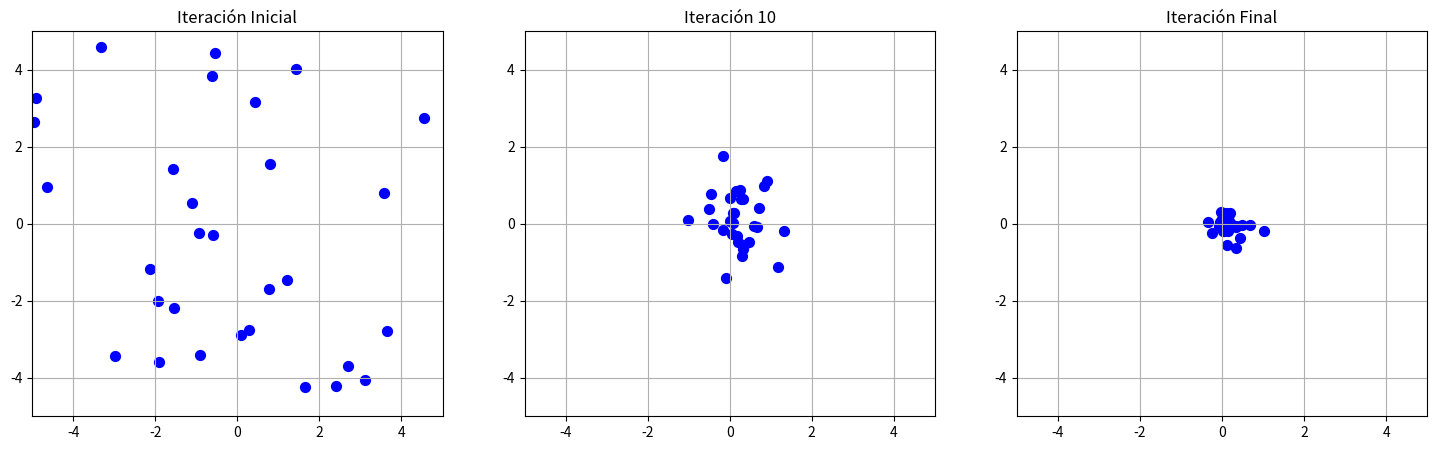

Python code for this plot:
# -*- coding: utf-8 -*-
"""
Created on Thu May 30 23:21:45 2024

[redacted]
"""
import numpy as np
import matplotlib.pyplot as plt

def initialize_particles(n_particulas, dimensiones, lim_inf, lim_sup):
    posiciones = np.random.uniform(lim_inf, lim_sup, (n_particulas, dimensiones))
    velocidades = np.random.uniform(-(lim_sup - lim_inf), lim_sup - lim_inf, (n_particulas, dimensiones))
    return posiciones, velocidades

def pso(funcion_aptitud, dimensiones, lim_inf, lim_sup, n_particulas=30, w=0.5, c1=1.5, c2=1.5, max_iter=100):
    posiciones, velocidades = initialize_particles(n_particulas, dimensiones, lim_inf, lim_sup)
    pBest_posiciones = np.copy(posiciones)
    pBest_valores = np.array([funcion_aptitud(p) for p in posiciones])
    gBest_idx = np.argmin(pBest_valores)
    gBest_posicion = pBest_posiciones[gBest_idx]
    gBest_valor = pBest_valores[gBest_idx]
    
    history = {"iter_0": np.copy(posiciones)}
    
    for iteracion in range(max_iter):
        for i in range(n_particulas):
            r1 = np.random.rand(dimensiones)
            r2 = np.random.rand(dimensiones)
            velocidades[i] = (w * velocidades[i] + 
                              c1 * r1 * (pBest_posiciones[i] - posiciones[i]) + 
                              c2 * r2 * (gBest_posicion - posiciones[i]))
            posiciones[i] += velocidades[i]
            posiciones[i] = np.clip(posiciones[i], lim_inf, lim_sup)
        
        for i in range(n_particulas):
            aptitud = funcion_aptitud(posiciones[i])
            if aptitud < pBest_valores[i]:
                pBest_posiciones[i] = posiciones[i]
                pBest_valores[i] = aptitud
                if aptitud < gBest_valor:
                    gBest_posicion = posiciones[i]
                    gBest_valor = aptitud
        
        if iteracion == max_iter // 2:
            history["iter_half"] = np.copy(posiciones)
    
    history["iter_final"] = np.copy(posiciones)
    return gBest_posicion, gBest_valor, history

def funcion_esfera(x):
    return sum(x**2)

dimensiones = 2  # Usamos 2 dimensiones para poder graficar
lim_inf = np.array([-5.0] * dimensiones)
lim_sup = np.array([5.0] * dimensiones)
max_iter = 20  # Define el número máximo de iteraciones

mejor_posicion, mejor_valor, history = pso(funcion_esfera, dimensiones, lim_inf, lim_sup, max_iter=max_iter)

# Graficar posiciones de partículas en iteraciones seleccionadas
fig, axes = plt.subplots(1, 3, figsize=(18, 5))

def plot_particles(ax, posiciones, iteracion):
    ax.scatter(posiciones[:, 0], posiciones[:, 1], c='blue', marker='o', s=50)
    ax.set_xlim(lim_inf[0], lim_sup[0])
    ax.set_ylim(lim_inf[1], lim_sup[1])
    ax.set_title(f'Iteración {iteracion}')
    ax.grid(True)

plot_particles(axes[0], history["iter_0"], 'Inicial')
plot_particles(axes[1], history["iter_half"], f'{max_iter // 2}')
plot_particles(axes[2], history["iter_final"], 'Final')

plt.show()
